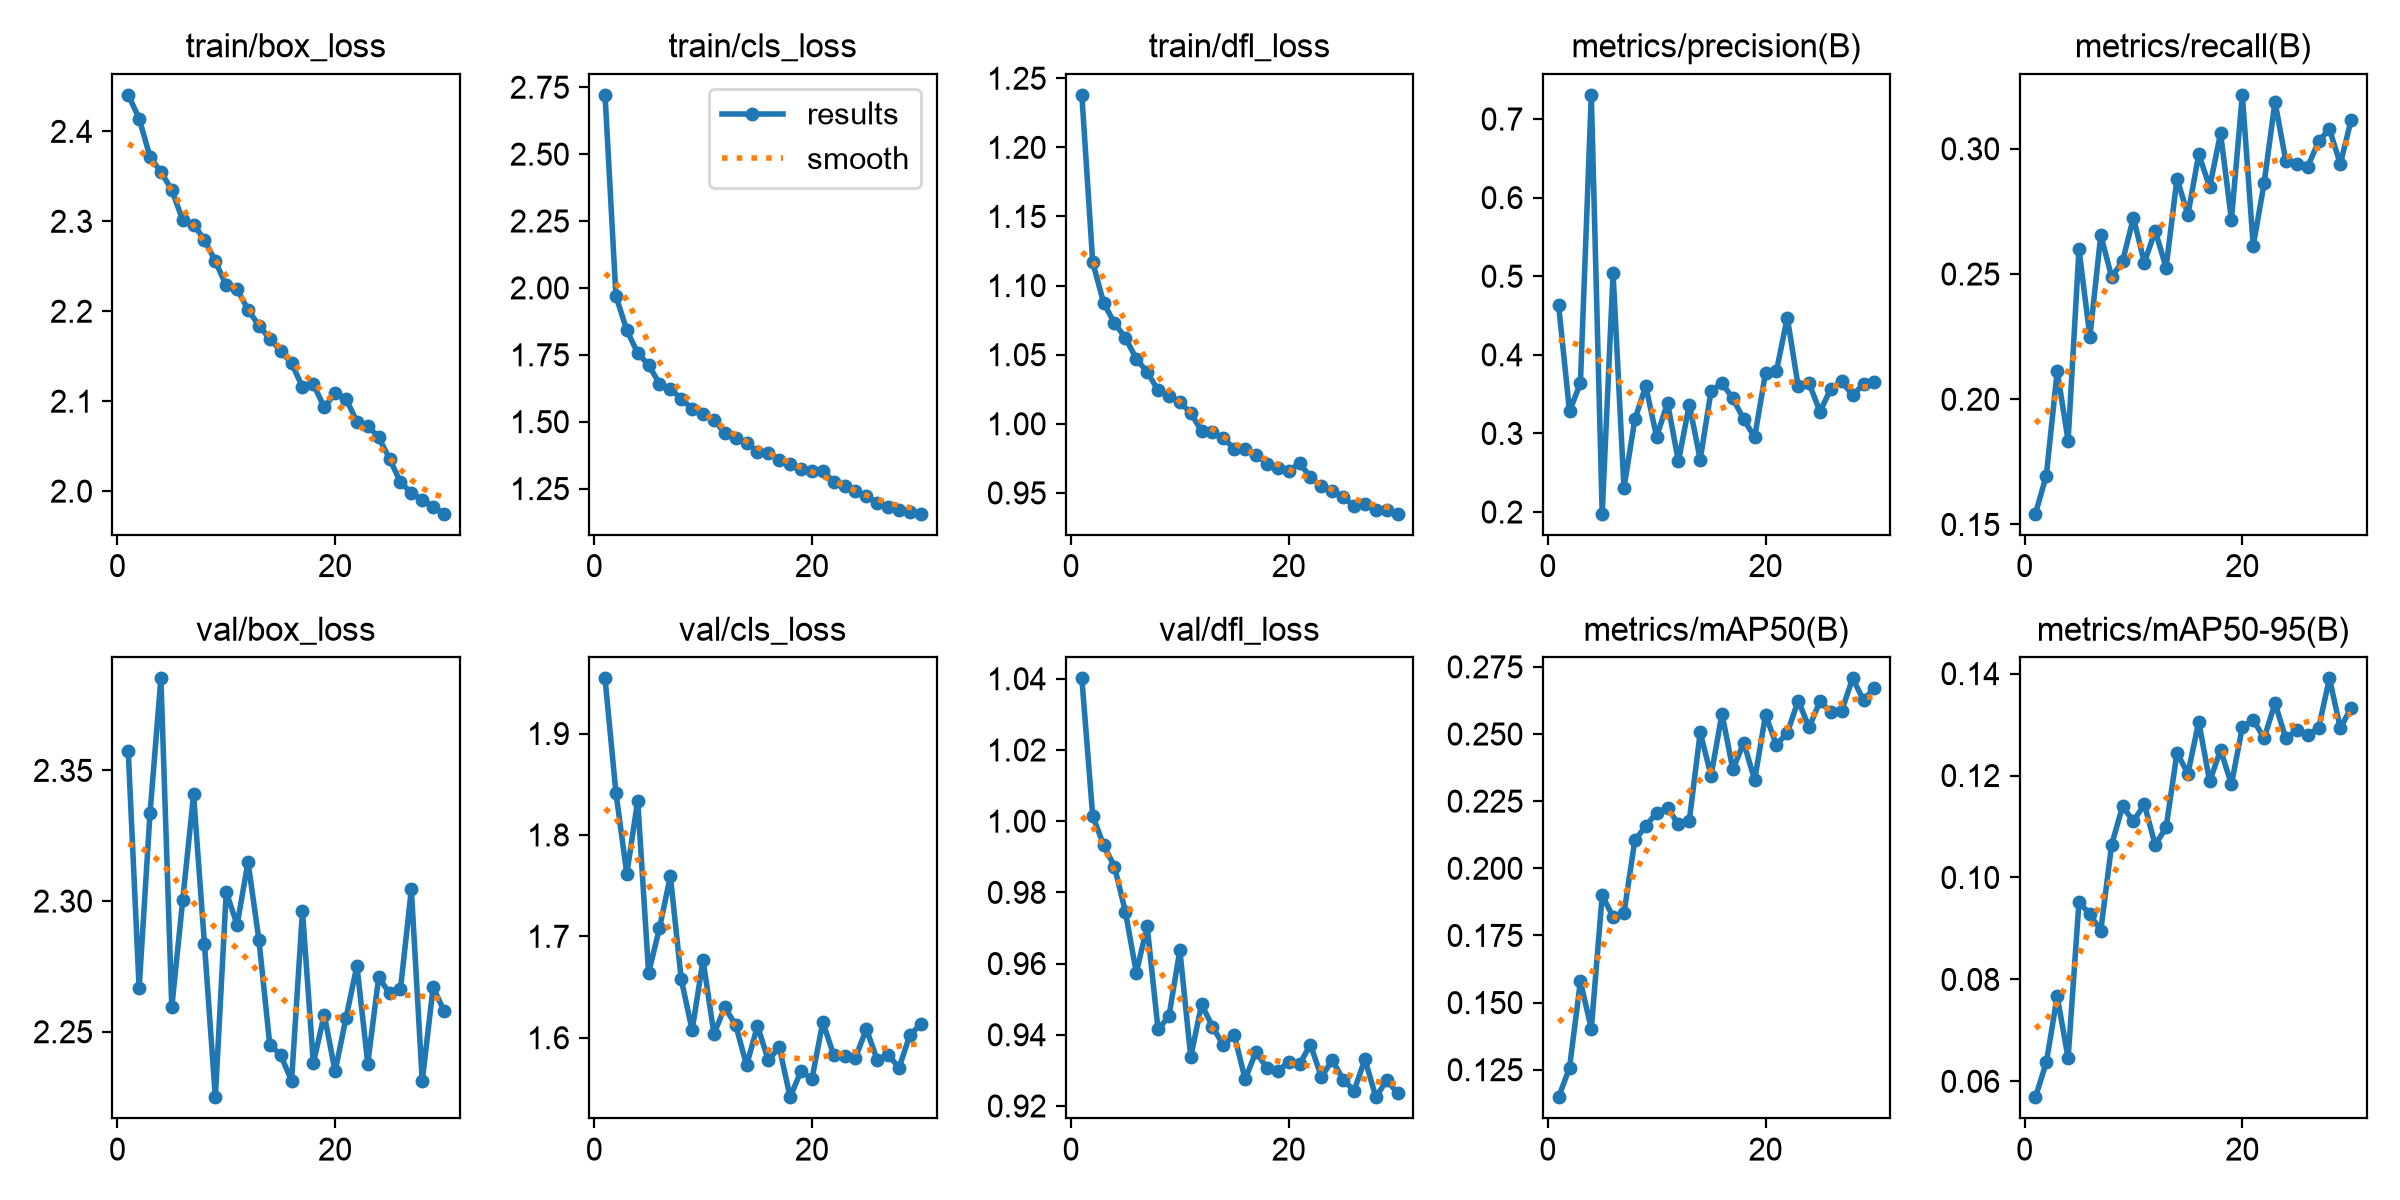

Data behind this chart, as committed beside it:
epoch, time, train/box_loss, train/cls_loss, train/dfl_loss, metrics/precision(B), metrics/recall(B), metrics/mAP50(B), metrics/mAP50-95(B), val/box_loss, val/cls_loss, val/dfl_loss, lr/pg0, lr/pg1, lr/pg2
1, 223.4, 2.441, 2.721, 1.238, 0.4629, 0.1543, 0.1148, 0.05688, 2.357, 1.954, 1.04, 0.0003015, 0.0003015, 0.0003015
2, 417.3, 2.414, 1.97, 1.117, 0.328, 0.1695, 0.1257, 0.06371, 2.267, 1.842, 1.001, 0.0005846, 0.0005846, 0.0005846
3, 611.2, 2.372, 1.841, 1.088, 0.364, 0.2113, 0.1579, 0.07667, 2.334, 1.762, 0.9933, 0.0008476, 0.0008476, 0.0008476
4, 804.2, 2.355, 1.756, 1.073, 0.7307, 0.1835, 0.1403, 0.06456, 2.385, 1.834, 0.9872, 0.000819, 0.000819, 0.000819
5, 995.3, 2.335, 1.712, 1.062, 0.1978, 0.2599, 0.1899, 0.09523, 2.259, 1.664, 0.9746, 0.000789, 0.000789, 0.000789
6, 1186, 2.301, 1.642, 1.047, 0.5036, 0.2249, 0.1819, 0.09274, 2.3, 1.708, 0.9574, 0.000759, 0.000759, 0.000759
7, 1377, 2.296, 1.622, 1.037, 0.2308, 0.2655, 0.1832, 0.08959, 2.341, 1.759, 0.9705, 0.000729, 0.000729, 0.000729
8, 1571, 2.279, 1.586, 1.024, 0.3178, 0.2488, 0.2105, 0.1064, 2.284, 1.657, 0.9415, 0.000699, 0.000699, 0.000699
9, 1764, 2.256, 1.547, 1.02, 0.3601, 0.2551, 0.2156, 0.114, 2.225, 1.607, 0.9452, 0.000669, 0.000669, 0.000669
10, 1955, 2.229, 1.529, 1.016, 0.2956, 0.2725, 0.2208, 0.111, 2.303, 1.676, 0.9638, 0.000639, 0.000639, 0.000639
11, 2144, 2.224, 1.506, 1.008, 0.339, 0.2545, 0.2226, 0.1144, 2.291, 1.604, 0.9338, 0.000609, 0.000609, 0.000609
12, 2339, 2.202, 1.458, 0.9946, 0.2643, 0.2673, 0.2164, 0.1064, 2.315, 1.63, 0.9485, 0.000579, 0.000579, 0.000579
13, 2535, 2.184, 1.44, 0.9939, 0.3367, 0.2526, 0.2178, 0.1098, 2.285, 1.613, 0.9423, 0.000549, 0.000549, 0.000549
14, 2729, 2.169, 1.422, 0.9896, 0.2666, 0.2881, 0.2506, 0.1245, 2.245, 1.573, 0.937, 0.000519, 0.000519, 0.000519
15, 2919, 2.156, 1.388, 0.9819, 0.354, 0.2737, 0.2345, 0.1204, 2.241, 1.612, 0.9399, 0.000489, 0.000489, 0.000489
16, 3113, 2.142, 1.383, 0.9821, 0.3639, 0.2978, 0.2576, 0.1306, 2.231, 1.578, 0.9275, 0.000459, 0.000459, 0.000459
17, 3304, 2.116, 1.357, 0.9778, 0.3445, 0.2847, 0.2368, 0.1188, 2.296, 1.591, 0.9352, 0.000429, 0.000429, 0.000429
18, 3496, 2.119, 1.341, 0.9709, 0.3179, 0.3062, 0.2468, 0.125, 2.238, 1.541, 0.9306, 0.0003991, 0.0003991, 0.0003991
19, 3687, 2.093, 1.322, 0.9683, 0.295, 0.2717, 0.2329, 0.1183, 2.257, 1.567, 0.9297, 0.0003691, 0.0003691, 0.0003691
20, 3879, 2.109, 1.316, 0.9662, 0.3769, 0.3215, 0.2571, 0.1295, 2.235, 1.559, 0.9325, 0.0003391, 0.0003391, 0.0003391
21, 4061, 2.103, 1.316, 0.9713, 0.3792, 0.2613, 0.246, 0.131, 2.255, 1.615, 0.9318, 0.0003091, 0.0003091, 0.0003091
22, 4242, 2.077, 1.276, 0.9615, 0.4474, 0.2862, 0.2504, 0.1273, 2.275, 1.583, 0.9373, 0.0002791, 0.0002791, 0.0002791
23, 4420, 2.073, 1.26, 0.9546, 0.3599, 0.3188, 0.2625, 0.1342, 2.238, 1.582, 0.9281, 0.0002491, 0.0002491, 0.0002491
24, 4597, 2.06, 1.239, 0.9512, 0.3639, 0.295, 0.2525, 0.1273, 2.271, 1.58, 0.9329, 0.0002191, 0.0002191, 0.0002191
25, 4774, 2.036, 1.222, 0.9468, 0.3276, 0.2941, 0.2622, 0.1289, 2.265, 1.609, 0.9274, 0.0001891, 0.0001891, 0.0001891
26, 4952, 2.01, 1.197, 0.9408, 0.357, 0.2928, 0.2581, 0.128, 2.266, 1.578, 0.9243, 0.0001591, 0.0001591, 0.0001591
27, 5128, 1.998, 1.18, 0.9416, 0.3661, 0.303, 0.2587, 0.1293, 2.304, 1.583, 0.9332, 0.0001291, 0.0001291, 0.0001291
28, 5305, 1.991, 1.172, 0.9377, 0.3486, 0.3078, 0.2707, 0.1391, 2.231, 1.57, 0.9225, 9.9081e-05, 9.9081e-05, 9.9081e-05
29, 5481, 1.983, 1.162, 0.9373, 0.3625, 0.294, 0.2626, 0.1293, 2.267, 1.603, 0.9272, 6.9084e-05, 6.9084e-05, 6.9084e-05
30, 5660, 1.975, 1.156, 0.935, 0.3659, 0.3117, 0.2672, 0.1333, 2.258, 1.613, 0.9236, 3.9087e-05, 3.9087e-05, 3.9087e-05
